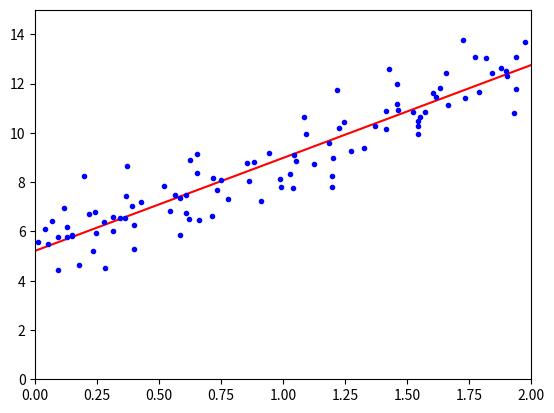

Write Python code to recreate this figure.
# 代码实战解析模型

import numpy as np

import matplotlib.pyplot as plt

np.random.seed(42)
X = 2*np.random.rand(100, 1)
print(len(X))
print(X)

y = 5 + 4*X + np.random.randn(100, 1)

X_b = np.c_[np.ones((100, 1)), X]

theta = np.linalg.inv(X_b.T.dot(X_b)).dot(X_b.T).dot(y)

print(theta)

X_new = np.array([[0],
                  [2]])

X_new_b = np.c_[np.ones((2, 1)), X_new]

print(X_new_b)

y_predict = X_new_b.dot(theta)

print(y_predict)

plt.plot(X_new, y_predict, 'r-')
plt.plot(X, y, 'b.')
plt.axis([0, 2, 0, 15])
plt.show()
